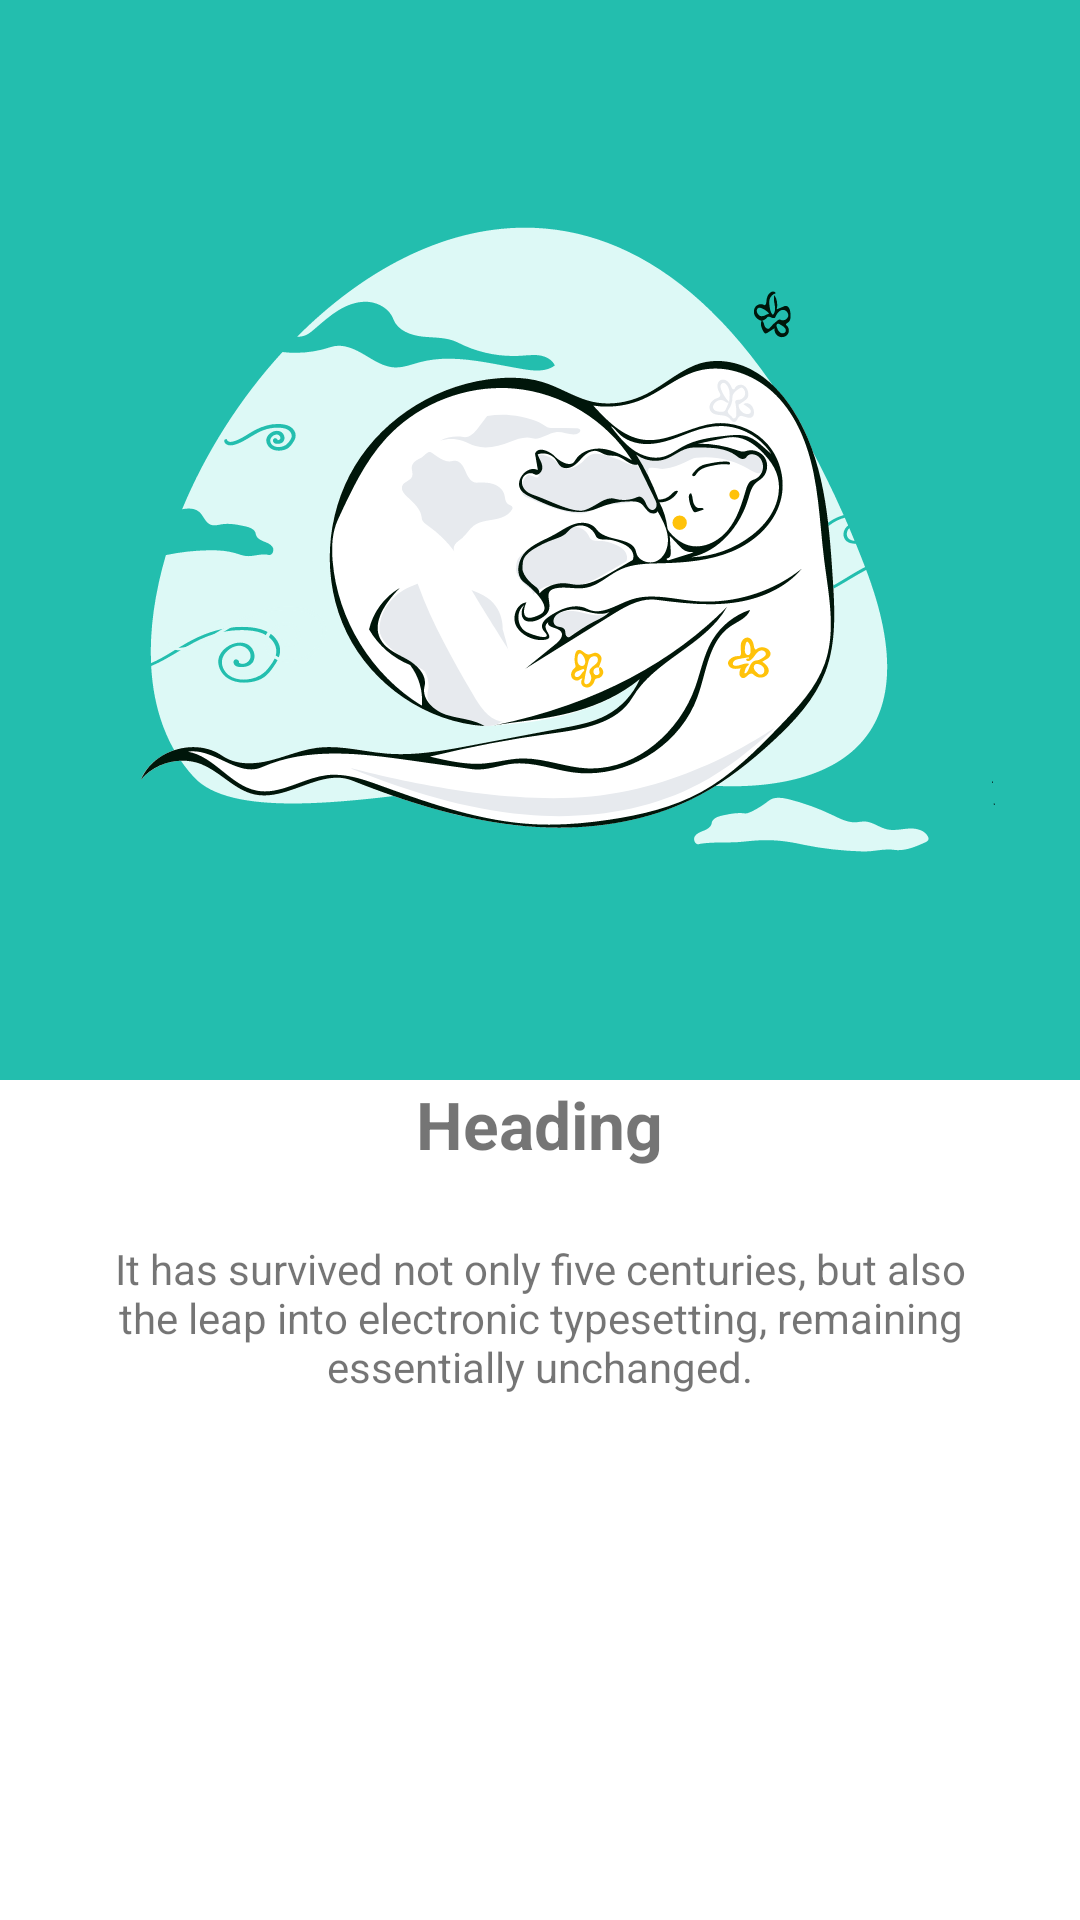

Here is an Android app screen rendered from its layout file. Give the layout XML and the strings, colors and styles it references.
<!-- AndroidManifest.xml: application theme Theme.Thriftee -->
<!-- res/layout/fragment_onboarding.xml -->
<?xml version="1.0" encoding="utf-8"?>
<RelativeLayout xmlns:android="http://schemas.android.com/apk/res/android"
    xmlns:tools="http://schemas.android.com/tools"
    android:layout_width="match_parent"
    android:layout_height="500dp"
    android:background="@color/primary_color"
    tools:context=".ui.onboarding.OnboardingFragment">

    <ImageView
        android:id="@+id/onboarding_illustration"
        android:layout_width="wrap_content"
        android:layout_height="wrap_content"
        android:layout_centerHorizontal="true"
        android:src="@drawable/onboarding_nature" />

    <LinearLayout
        android:layout_width="match_parent"
        android:layout_height="match_parent"
        android:orientation="vertical"
        android:background="@color/white"
        android:padding="@dimen/root_padding"
        android:layout_below="@id/onboarding_illustration">

        <TextView
            android:id="@+id/onboarding_title"
            android:layout_width="wrap_content"
            android:layout_height="wrap_content"
            android:text="Heading"
            android:textSize="22sp"
            android:textStyle="bold"
            android:layout_gravity="center"/>

        <TextView
            android:id="@+id/onboarding_desc"
            android:layout_width="wrap_content"
            android:layout_height="wrap_content"
            android:textAlignment="center"
            android:layout_gravity="center"
            android:text="It has survived not only five centuries, but also the leap into electronic typesetting, remaining essentially unchanged."
            android:textSize="14sp"
            android:layout_marginStart="20dp"
            android:layout_marginEnd="20dp"
            android:layout_marginTop="24dp"
            android:maxLines="3"/>

    </LinearLayout>

</RelativeLayout>
<!-- resources referenced by this layout -->
<resources>
  <color name="primary_color">#23BEAE</color>
  <color name="white">#FFFFFFFF</color>
  <!-- drawable onboarding_nature: vector/xml drawable (drawable, 44453 chars, omitted) -->
  <style name="Theme.Thriftee" parent="Theme.MaterialComponents.DayNight.NoActionBar">
          
          <item name="colorPrimary">@color/primary_color</item>
          <item name="colorPrimaryVariant">@color/primary_color_variant</item>
          <item name="colorOnPrimary">@color/white</item>
          
          <item name="colorSecondary">@color/secondary_color</item>
          <item name="colorSecondaryVariant">@color/secondary_color_variant</item>
          <item name="colorOnSecondary">@color/white</item>
          
          <item name="android:statusBarColor" tools:targetApi="l">?attr/colorPrimaryVariant</item>
          
      </style>
  <color name="primary_color_variant">#259F92</color>
  <color name="secondary_color">#FFD966</color>
  <color name="secondary_color_variant">#C8A63F</color>
</resources>
